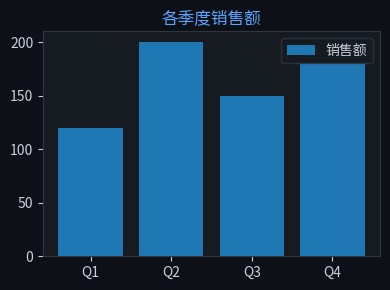

This figure's Python source: (Note: this script raises an exception after producing the figure.)

import matplotlib
matplotlib.use('Agg')
import matplotlib.pyplot as plt
import json, base64, os

chart = json.loads('''{"chartType":"bar","title":{"literalString":"各季度销售额"},"labels":["Q1","Q2","Q3","Q4"],"datasets":[{"label":"销售额","data":[120,200,150,180]}],"sizes":{"width":400,"height":300}}''')

fig, ax = plt.subplots(figsize=(400/100, 300/100))
fig.patch.set_facecolor('#0d1117')
ax.set_facecolor('#161b22')
ax.tick_params(colors='#c9d1d9')
ax.xaxis.label.set_color('#c9d1d9')
ax.yaxis.label.set_color('#c9d1d9')
ax.title.set_color('#58a6ff')
for spine in ax.spines.values(): spine.set_color('#30363d')

labels = ["Q1","Q2","Q3","Q4"]
datasets = [{"label":"销售额","data":[120,200,150,180]}]
chartType = "bar"

if chartType == 'pie':
    wedges, texts, autotexts = ax.pie(datasets[0]['data'], labels=labels, autopct='%1.1f%%',
        colors=['#238636','#1f6feb','#d29922','#f85149','#a371f7','#3fb950'],
        textprops={'color':'#c9d1d9'})
else:
    for ds in datasets:
        color = ds.get('color', None)
        if chartType == 'bar':
            ax.bar(labels, ds['data'], label=ds['label'])
        elif chartType == 'line':
            ax.plot(labels, ds['data'], marker='o', label=ds['label'])
    ax.legend(facecolor='#161b22', edgecolor='#30363d', labelcolor='#c9d1d9')

ax.set_title(chart.get('title',{}).get('literalString',''), color='#58a6ff', fontsize=12)
plt.tight_layout()
plt.savefig("/Users/wisonzhu/projects/ag-ui-demo/.tmp/chart_6z5ndb.png", dpi=100, bbox_inches='tight', facecolor='#0d1117')
